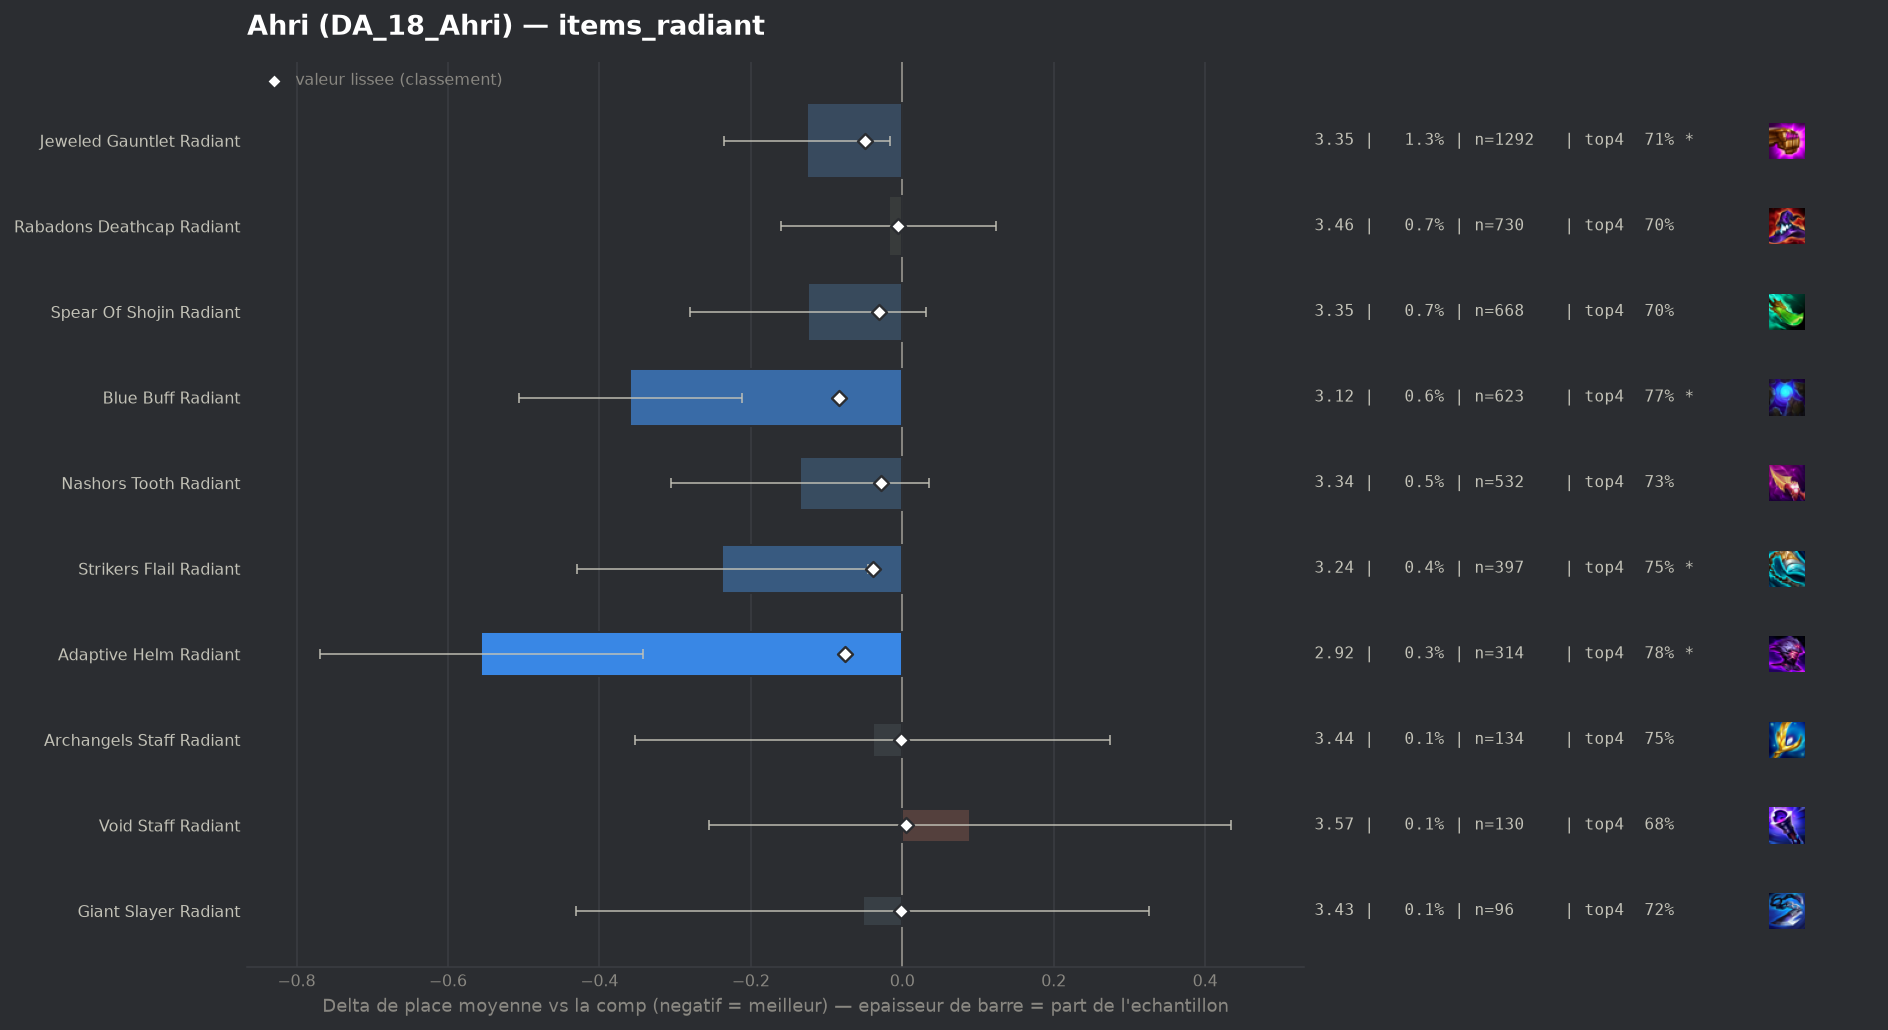

The data file committed next to this chart (first rows):
group, label, n, share, avg_place, shrunk_avg, score, d_avg, d_avg_pess, impact, d_top4, win, top2, top4, sd, z, p, significant
populaire, Blue Buff Radiant, 623, 0.006147, 3.12, 3.395, -0.084, -0.359, -0.212, 0.0005, 0.0788, 0.2488, 0.4366, 0.7721, 1.865, -4.79, 0.0, True
populaire, Adaptive Helm Radiant, 314, 0.003098, 2.924, 3.405, -0.075, -0.556, -0.342, 0.0002, 0.0902, 0.3185, 0.5159, 0.7834, 1.925, -5.11, 0.0, True
populaire, Jeweled Gauntlet Radiant, 1292, 0.01275, 3.354, 3.43, -0.049, -0.126, -0.016, 0.0006, 0.0196, 0.2252, 0.4063, 0.7128, 1.993, -2.25, 0.02434, True
populaire, Strikers Flail Radiant, 397, 0.003917, 3.242, 3.44, -0.039, -0.238, -0.045, 0.0002, 0.0548, 0.2368, 0.4332, 0.7481, 1.956, -2.42, 0.01573, True
populaire, Spear Of Shojin Radiant, 668, 0.006591, 3.355, 3.449, -0.031, -0.125, 0.0, 0.0002, 0.0073, 0.2365, 0.4162, 0.7006, 2.04, -1.57, 0.1156, False
populaire, Nashors Tooth Radiant, 532, 0.005249, 3.344, 3.451, -0.028, -0.135, 0.0, 0.0001, 0.0323, 0.2406, 0.4098, 0.7256, 2.0, -1.56, 0.1194, False
populaire, Rabadons Deathcap Radiant, 730, 0.007203, 3.462, 3.475, -0.005, -0.018, 0.0, 0.0, 0.0108, 0.1849, 0.3767, 0.7041, 1.953, -0.24, 0.8067, False
populaire, Archangels Staff Radiant, 134, 0.001322, 3.44, 3.477, -0.002, -0.039, 0.0, 0.0, 0.053, 0.1567, 0.3358, 0.7463, 1.851, -0.24, 0.807, False
populaire, Giant Slayer Radiant, 96, 0.0009472, 3.427, 3.477, -0.002, -0.052, 0.0, 0.0, 0.0255, 0.2396, 0.3333, 0.7188, 1.892, -0.27, 0.7865, False
populaire, Void Staff Radiant, 130, 0.001283, 3.569, 3.485, 0.005, 0.09, 0.0, -0.0, -0.0163, 0.1692, 0.3692, 0.6769, 2.004, 0.51, 0.6094, False
, Hextech Gunblade Radiant, 57, 0.0005624, 3.895, 3.491, 0.011, 0.415, 0.0, -0.0, -0.0792, 0.193, 0.3158, 0.614, 2.108, 1.49, 0.137, False
, Morellonomicon Radiant, 58, 0.0005723, 3.879, 3.491, 0.011, 0.4, 0.0, -0.0, -0.0726, 0.1034, 0.3621, 0.6207, 2.126, 1.43, 0.1521, False
